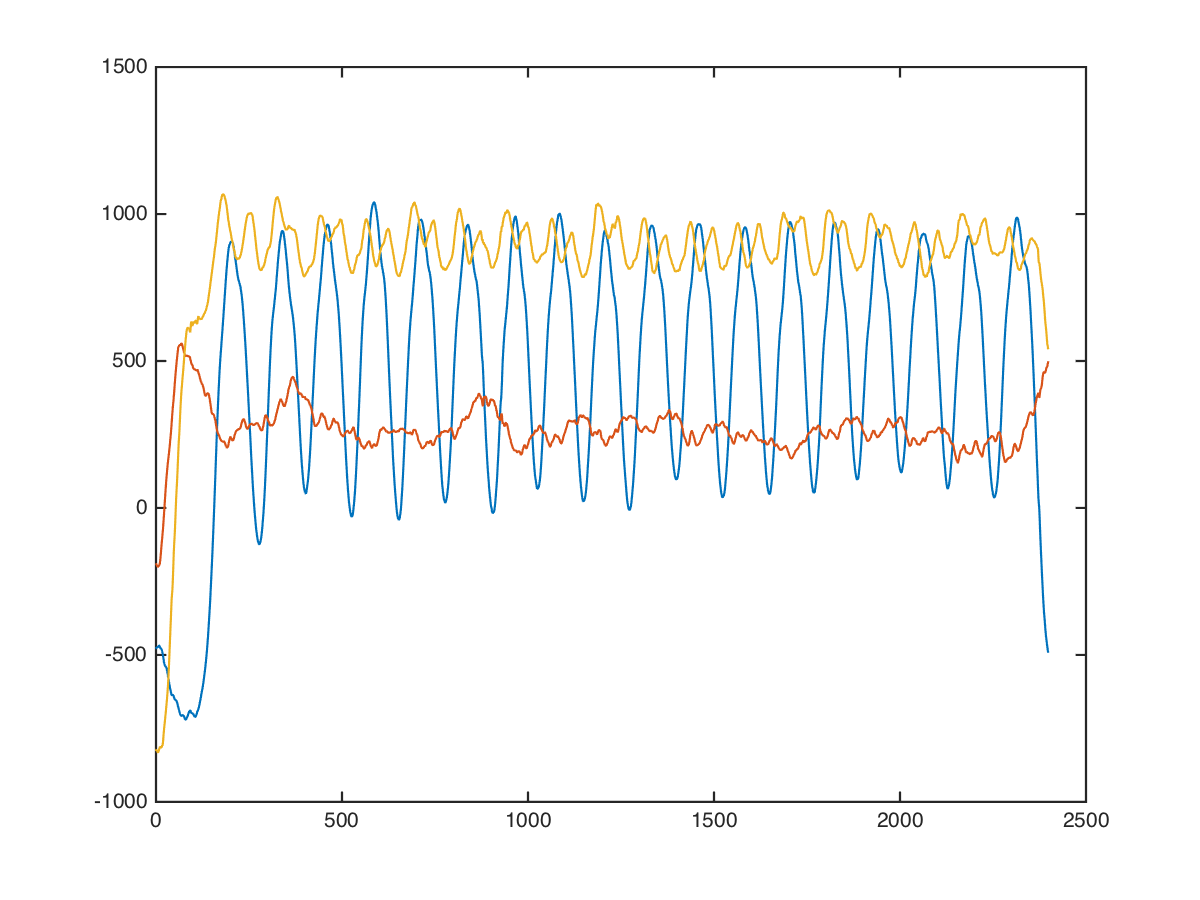

Values plotted in this chart, from the file beside it:
core, twist, left;high, 25, 20, -488, -216, -776
core, twist, left;high, 25, 20, -504, -208, -823
core, twist, left;high, 25, 20, -519, -208, -839
core, twist, left;high, 25, 20, -550, -215, -803
core, twist, left;high, 25, 20, -559, -136, -742
core, twist, left;high, 25, 20, -574, -178, -686
core, twist, left;high, 25, 20, -569, -212, -750
core, twist, left;high, 25, 20, -541, -161, -890
core, twist, left;high, 25, 20, -509, -179, -879
core, twist, left;high, 25, 20, -458, -262, -918
core, twist, left;high, 25, 20, -429, -248, -763
core, twist, left;high, 25, 20, -387, -246, -844
core, twist, left;high, 25, 20, -394, -254, -965
core, twist, left;high, 25, 20, -400, -232, -1016
core, twist, left;high, 25, 20, -389, -230, -950
core, twist, left;high, 25, 20, -456, -260, -809
core, twist, left;high, 25, 20, -456, -283, -652
core, twist, left;high, 25, 20, -424, -256, -621
core, twist, left;high, 25, 20, -396, -199, -780
core, twist, left;high, 25, 20, -394, -176, -963
core, twist, left;high, 25, 20, -410, -152, -962
core, twist, left;high, 25, 20, -425, -136, -809
core, twist, left;high, 25, 20, -459, -136, -755
core, twist, left;high, 25, 20, -493, -127, -845
core, twist, left;high, 25, 20, -508, -145, -912
core, twist, left;high, 25, 20, -512, -164, -912
core, twist, left;high, 25, 20, -497, -168, -896
core, twist, left;high, 25, 20, -473, -172, -833
core, twist, left;high, 25, 20, -457, -157, -768
core, twist, left;high, 25, 20, -441, -171, -832
core, twist, left;high, 25, 20, -445, -221, -869
core, twist, left;high, 25, 20, -458, -209, -810
core, twist, left;high, 25, 20, -460, -166, -817
core, twist, left;high, 25, 20, -488, -171, -787
core, twist, left;high, 25, 20, -504, -176, -836
core, twist, left;high, 25, 20, -511, -220, -886
core, twist, left;high, 25, 20, -533, -262, -859
core, twist, left;high, 25, 20, -546, -285, -820
core, twist, left;high, 25, 20, -542, -250, -754
core, twist, left;high, 25, 20, -507, -228, -757
core, twist, left;high, 25, 20, -490, -203, -666
core, twist, left;high, 25, 20, -500, -148, -694
core, twist, left;high, 25, 20, -523, -121, -803
core, twist, left;high, 25, 20, -537, -86, -855
core, twist, left;high, 25, 20, -541, -74, -857
core, twist, left;high, 25, 20, -519, -93, -917
core, twist, left;high, 25, 20, -509, -138, -890
core, twist, left;high, 25, 20, -471, -160, -823
core, twist, left;high, 25, 20, -353, -164, -811
core, twist, left;high, 25, 20, -377, -249, -705
core, twist, left;high, 25, 20, -424, -296, -753
core, twist, left;high, 25, 20, -456, -344, -839
core, twist, left;high, 25, 20, -495, -321, -933
core, twist, left;high, 25, 20, -496, -305, -997
core, twist, left;high, 25, 20, -518, -222, -814
core, twist, left;high, 25, 20, -513, -136, -661
core, twist, left;high, 25, 20, -455, -92, -612
core, twist, left;high, 25, 20, -476, -116, -629
core, twist, left;high, 25, 20, -521, -93, -700
core, twist, left;high, 25, 20, -588, -68, -659
core, twist, left;high, 25, 20, -554, 164, -733
... 2,387 more rows
